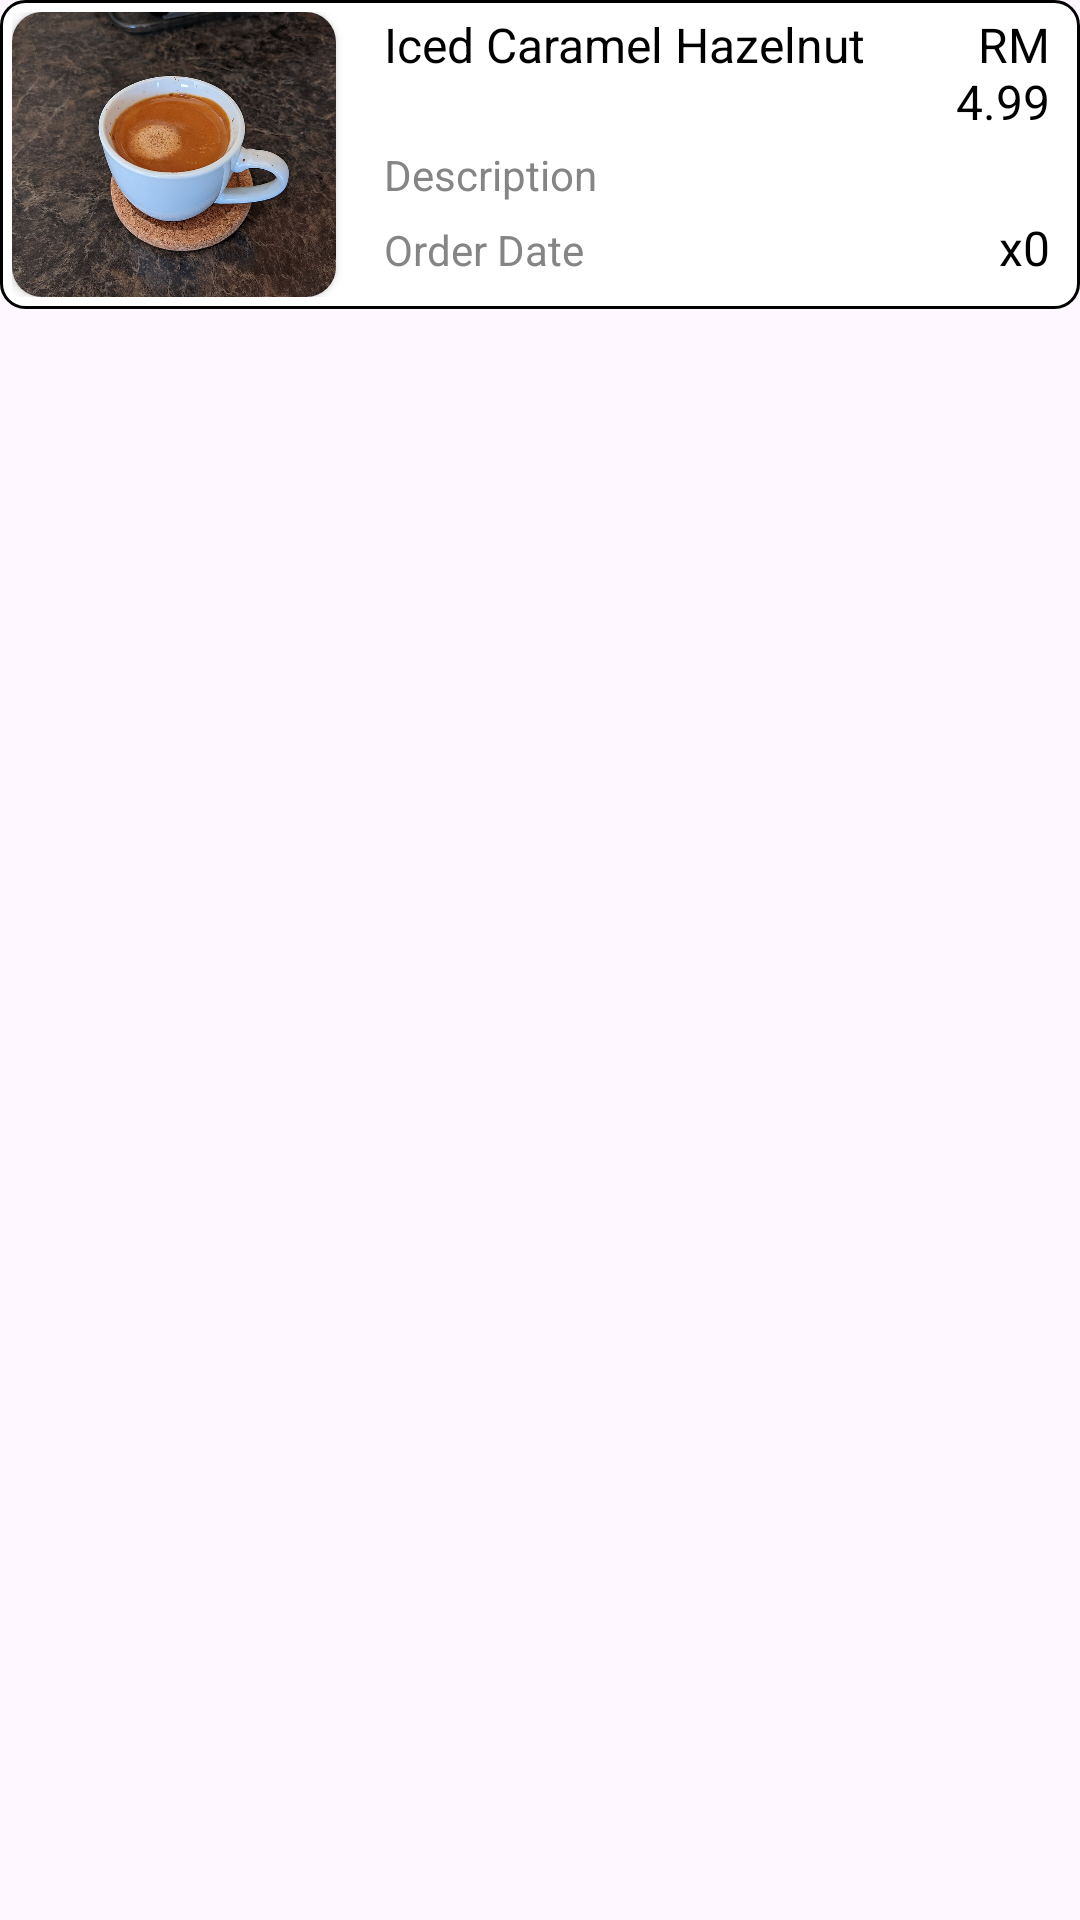

Reconstruct the res/layout file that produces this screen, plus the resources it refers to.
<!-- AndroidManifest.xml: application theme Theme.CodeAndCoffee -->
<!-- res/layout/order_history_item.xml -->
<androidx.constraintlayout.widget.ConstraintLayout xmlns:android="http://schemas.android.com/apk/res/android"
    xmlns:app="http://schemas.android.com/apk/res-auto"
    xmlns:tools="http://schemas.android.com/tools"
    android:layout_width="match_parent"
    android:layout_height="113dp"
    android:textAlignment="gravity">

    <LinearLayout
        android:layout_width="wrap_content"
        android:layout_height="wrap_content"
        android:background="@drawable/border_background"
        android:orientation="horizontal"
        android:padding="4dp"
        app:layout_constraintEnd_toEndOf="parent"
        app:layout_constraintStart_toStartOf="parent"
        app:layout_constraintTop_toTopOf="parent">


        <androidx.cardview.widget.CardView
            android:layout_width="108dp"
            android:layout_height="95dp"
            app:cardCornerRadius="10dp">

            <ImageView
                android:id="@+id/image_item"
                android:layout_width="match_parent"
                android:layout_height="match_parent"
                android:layout_gravity="top"
                android:scaleType="centerCrop"
                android:src="@drawable/cappuccinocoffee"
                app:srcCompat="@drawable/espressocoffee" />
        </androidx.cardview.widget.CardView>

        <LinearLayout
            android:layout_width="278dp"
            android:layout_height="wrap_content"
            android:layout_marginStart="16dp"
            android:layout_marginEnd="6dp"
            android:layout_weight="1"
            android:orientation="vertical">


            <LinearLayout
                android:layout_width="match_parent"
                android:layout_height="match_parent"
                android:orientation="horizontal">

                <TextView
                    android:id="@+id/text_name"
                    android:layout_width="170dp"
                    android:layout_height="wrap_content"
                    android:text="Iced Caramel Hazelnut"
                    android:textColor="#000000"
                    android:textSize="16sp" />

                <TextView
                    android:id="@+id/tv_historyprice"
                    android:layout_width="wrap_content"
                    android:layout_height="wrap_content"
                    android:layout_weight="1"
                    android:gravity="right"
                    android:text="RM 4.99"
                    android:textColor="@color/black"
                    android:textSize="16sp" />
            </LinearLayout>

            <TextView
                android:id="@+id/tv_historydesc"
                android:layout_width="match_parent"
                android:layout_height="wrap_content"
                android:layout_marginTop="4dp"
                android:text="Description"
                android:textColor="#858585"
                android:textSize="14sp" />

            <LinearLayout
                android:layout_width="match_parent"
                android:layout_height="match_parent"
                android:orientation="horizontal">

                <TextView
                    android:id="@+id/text_order_date"
                    android:layout_width="134dp"
                    android:layout_height="wrap_content"
                    android:layout_marginTop="4dp"
                    android:text="Order Date"
                    android:textColor="#858585"
                    android:textSize="14sp" />

                <TextView
                    android:id="@+id/tv_historyqty"
                    android:layout_width="wrap_content"
                    android:layout_height="wrap_content"
                    android:layout_marginTop="4dp"
                    android:layout_weight="1"
                    android:gravity="right"
                    android:text="x0"
                    android:textColor="@color/black"
                    android:textSize="16sp" />
            </LinearLayout>

        </LinearLayout>
    </LinearLayout>

</androidx.constraintlayout.widget.ConstraintLayout>
<!-- resources referenced by this layout -->
<resources>
  <color name="black">#FF000000</color>
  <!-- drawable border_background (drawable) -->
  <?xml version="1.0" encoding="utf-8"?>
  <shape xmlns:tools="http://schemas.android.com/tools"
      xmlns:android="http://schemas.android.com/apk/res/android"
      tools:ignore="MissingDefaultResource">
      <solid android:color="#ffffff" /> 
      <stroke
          android:width="1dp"
          android:color="#000000" /> 
      <corners android:radius="8dp" /> 
  </shape>
  <!-- drawable espressocoffee: jpg bitmap (drawable, 197002 bytes) -->
  <style name="Theme.CodeAndCoffee" parent="Base.Theme.CodeAndCoffee" />
  <style name="Base.Theme.CodeAndCoffee" parent="Theme.Material3.DayNight.NoActionBar">
          
          
      </style>
</resources>
